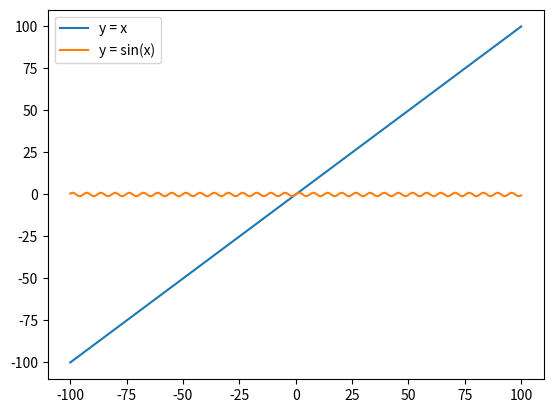

The matplotlib source for this figure:
import matplotlib.pyplot as plt
import numpy as np

x = np.linspace(-100, 100, 400)
y1 = x
y2 = np.sin(x)

plt.plot(x, y1, label='y = x')
plt.plot(x, y2, label='y = sin(x)')
plt.legend()
plt.show()